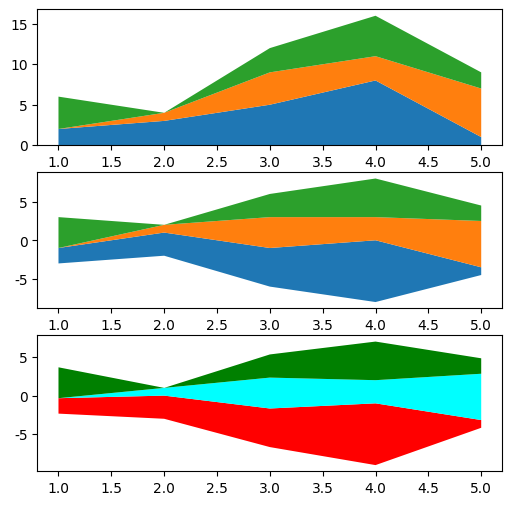

Here is the Python script that generated this plot:
import numpy as np
import matplotlib.pyplot as plt
plt.rcParams['font.sans-serif'] = ['SimHei']   
plt.rcParams['axes.unicode_minus'] = False

x = [1,2,3,4,5]
y1 = [2,3,5,8,1]
y2 = [0,1,4,3,6]
y3 = [4,0,3,5,2]
y = np.vstack((y1,y2,y3))
fig,(ax1,ax2,ax3) = plt.subplots(3,1,figsize=(6,6))
ax1.stackplot(x,y1,y2,y3)
ax2.stackplot(x,y,baseline="sym")
ax3.stackplot(x,y,baseline="wiggle",
              colors=["red","cyan","green"])
plt.show()

